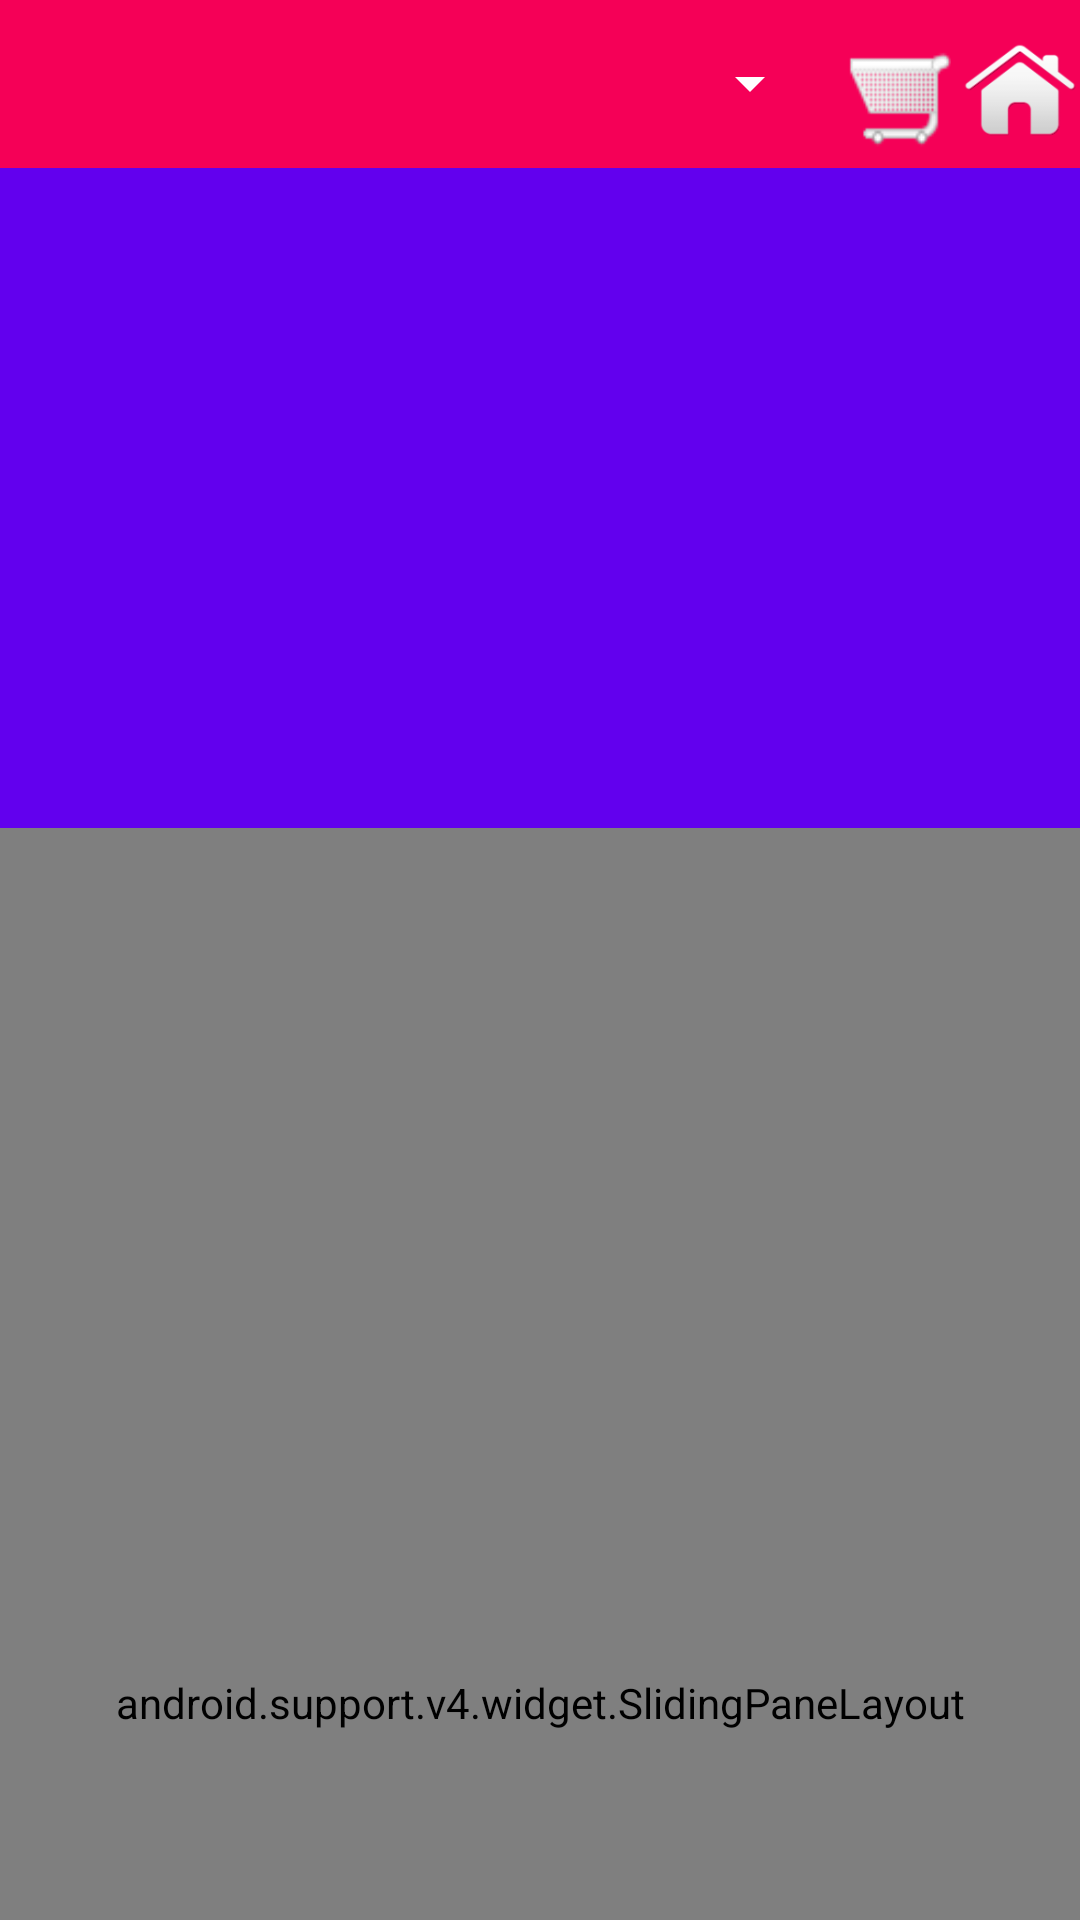

Here is an Android app screen rendered from its layout file. Give the layout XML and the strings, colors and styles it references.
<!-- AndroidManifest.xml: application theme AppTheme -->
<!-- res/layout/app_bar_main.xml -->
<?xml version="1.0" encoding="utf-8"?>

<android.support.design.widget.CoordinatorLayout xmlns:android="http://schemas.android.com/apk/res/android"
    xmlns:app="http://schemas.android.com/apk/res-auto"
    xmlns:tools="http://schemas.android.com/tools"
    android:layout_width="match_parent"
    android:layout_height="match_parent"
    tools:context="com.example.administrator.phanmemqlbhonline.MainActivity">

    <android.support.design.widget.AppBarLayout
        android:id="@+id/app_bar_layout"
        android:layout_width="match_parent"
        android:layout_height="wrap_content"
        android:fitsSystemWindows="true"
        android:theme="@style/ThemeOverlay.AppCompat.Dark.ActionBar">

        <android.support.design.widget.CollapsingToolbarLayout
            android:id="@+id/collapsing_toolbar"
            android:layout_width="match_parent"
            android:layout_height="match_parent"
            android:fitsSystemWindows="true"
            app:contentScrim="@color/colorAccent"
            app:expandedTitleMarginEnd="64dp"
            app:expandedTitleMarginStart="48dp"
            app:layout_scrollFlags="scroll|exitUntilCollapsed">
            <ViewFlipper
                android:id="@+id/viewFlipper"
                android:layout_width="match_parent"
                android:layout_height="220sp"
                android:layout_marginTop="?actionBarSize"
                android:layout_weight="3"></ViewFlipper>
            <android.support.v7.widget.Toolbar
                android:id="@+id/toolbar1"
                android:layout_width="match_parent"
                android:layout_marginBottom="1sp"
                android:layout_height="?attr/actionBarSize"
                app:layout_collapseMode="pin"
                android:background="#F50057"
                app:popupTheme="@style/AppTheme.PopupOverlay">
                <LinearLayout
                    android:layout_width="match_parent"
                    android:orientation="horizontal"
                    android:gravity="right|center"
                    android:layout_height="match_parent">
                    <Spinner
                        android:layout_width="200sp"
                        android:id="@+id/spLoaiSp"
                        android:layout_marginTop="5sp"
                        android:dropDownSelector="#D50000"
                        android:popupBackground="#E3F2FD"
                        android:layout_marginBottom="5sp"
                        android:layout_height="39dp">
                    </Spinner>

                    <ImageView
                        android:id="@+id/btnGioHang"
                        android:layout_width="35sp"
                        android:layout_height="40sp"
                        android:layout_marginLeft="8sp"
                        android:paddingRight="6sp"
                        android:paddingBottom="2sp"
                        android:paddingTop="2sp"
                        android:background="@drawable/button_dohanghang_press"
                        android:paddingLeft="18sp"
                        android:layout_marginTop="4sp"
                        android:scaleType="fitXY"/>

                    <ImageView
                        android:layout_width="40dp"
                        android:layout_height="40sp"
                        android:padding="1sp"
                        android:layout_marginLeft="3sp"
                        android:background="@drawable/button_home_press"
                        android:id="@+id/btnHome"/>

                </LinearLayout>
            </android.support.v7.widget.Toolbar>
        </android.support.design.widget.CollapsingToolbarLayout>
    </android.support.design.widget.AppBarLayout>
    <android.support.v4.widget.SlidingPaneLayout
        android:id="@+id/scroll"
        android:layout_width="match_parent"
        android:layout_height="match_parent"
        android:clipToPadding="false"
        app:layout_behavior="@string/appbar_scrolling_view_behavior">
        <LinearLayout
            android:layout_width="match_parent"
            android:orientation="vertical"
            android:layout_height="match_parent">
            <include layout="@layout/content_main" />
        </LinearLayout>

    </android.support.v4.widget.SlidingPaneLayout>

</android.support.design.widget.CoordinatorLayout>
<!-- res/layout/content_main.xml (included above) -->
<?xml version="1.0" encoding="utf-8"?>

<LinearLayout
    android:layout_width="match_parent"
    android:layout_height="match_parent"
    android:layout_marginLeft="3sp"
    android:layout_marginRight="3sp"
    android:orientation="vertical"
    xmlns:android="http://schemas.android.com/apk/res/android">

    <LinearLayout
        android:layout_width="match_parent"
        android:layout_height="match_parent"
        android:layout_weight="1"
        android:gravity="right"
        android:background="@drawable/nenlogin2"
        android:orientation="vertical">

        <TextView
            android:layout_width="match_parent"
            android:layout_height="match_parent"
            android:layout_weight="10"
            android:background="#C6FF00"
            android:gravity="center|left"
            android:paddingLeft="15sp"
            android:text="Các sản phẩm mới"
            android:textColor="@android:color/black" />

        <GridView
            android:id="@+id/gvDanhsach"
            android:layout_width="match_parent"
            android:layout_height="match_parent"
            android:layout_weight="1"
            android:numColumns="2" />
    </LinearLayout>


</LinearLayout>
<!-- resources referenced by this layout -->
<resources>
  <!-- drawable button_dohanghang_press (drawable) -->
  <?xml version="1.0" encoding="utf-8"?>
  
  <selector xmlns:android="http://schemas.android.com/apk/res/android">
      <item android:state_pressed="true"
          android:drawable="@drawable/giohang6"></item>
      <item android:drawable="@drawable/giohang5"></item>
  </selector>
  <!-- drawable button_home_press (drawable) -->
  <?xml version="1.0" encoding="utf-8"?>
  
  <selector xmlns:android="http://schemas.android.com/apk/res/android">
      <item android:state_pressed="true"
          android:drawable="@drawable/home2"></item>
      <item android:drawable="@drawable/home1"></item>
  </selector>
  <style name="AppTheme.PopupOverlay" parent="ThemeOverlay.AppCompat.Light" />
  <style name="AppTheme" parent="Theme.AppCompat.Light.DarkActionBar">
          
          <item name="colorPrimary">@color/colorPrimary</item>
          <item name="colorPrimaryDark">@color/colorPrimaryDark</item>
          <item name="colorAccent">@color/colorAccent</item>
      </style>
  <!-- drawable giohang6: png bitmap (drawable, 4906 bytes) -->
  <!-- drawable giohang5: png bitmap (drawable, 4613 bytes) -->
  <!-- drawable home2: png bitmap (drawable, 4687 bytes) -->
  <!-- drawable home1: png bitmap (drawable, 4563 bytes) -->
  <!-- not gathered from this repository: default colours our renderer supplied (Android Studio template values) -->
  <color name="colorPrimary">#FF6200EE</color>
  <color name="colorPrimaryDark">#FF3700B3</color>
  <color name="colorAccent">#FF03DAC5</color>
</resources>
